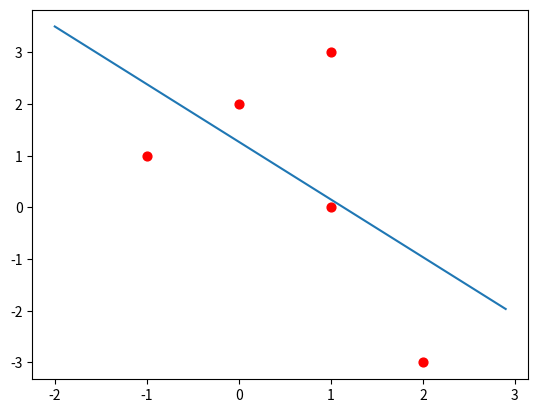

This chart was generated by the following Python code:
import numpy as np
import matplotlib.pyplot as plt
from scipy import linalg

h = np.array([1, -1, 2, 0, 1])
x = np.array([3, 1, -3, 2, 0])
I = np.ones(len(h))
H = np.vstack([I, h])
teta = linalg.inv(H @ H.transpose()) @ H @ x.transpose()
print('teta_MNK = ', teta)
tt = np.arange(min(h)-1,max(h)+1,0.1)
z = teta[0] + teta[1]*tt

plt.scatter(h, x, color='red', s=40, marker='o')
plt.plot(tt, z)
plt.show()
